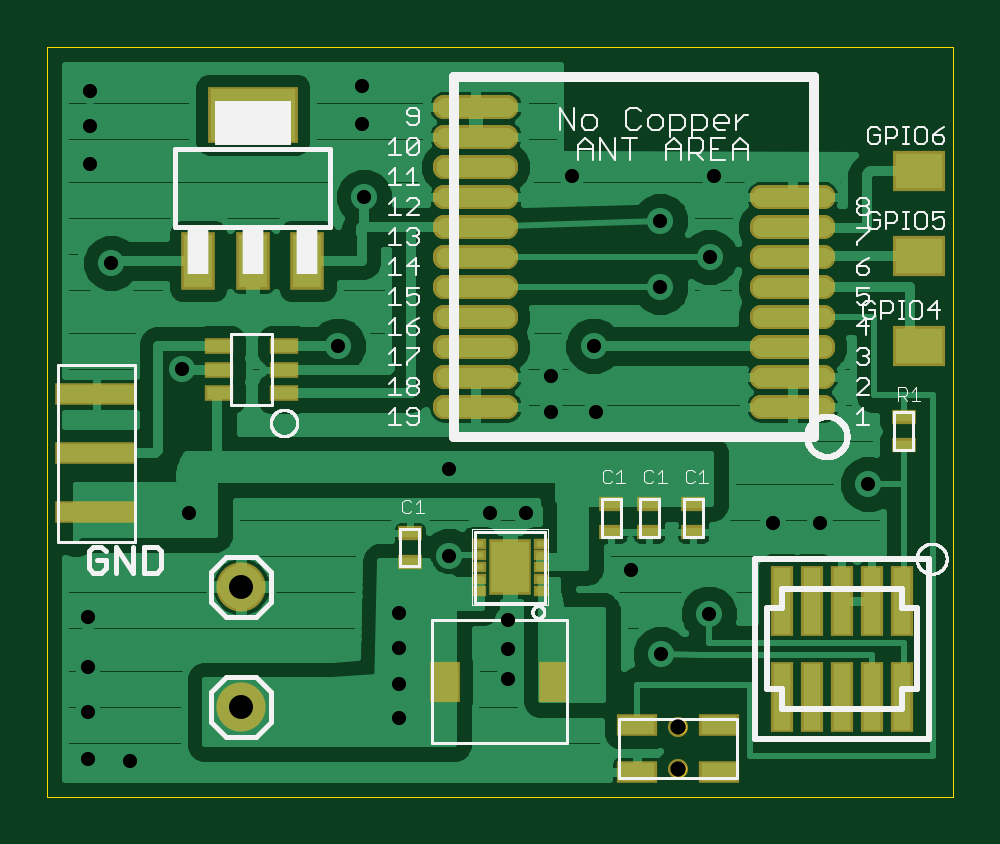
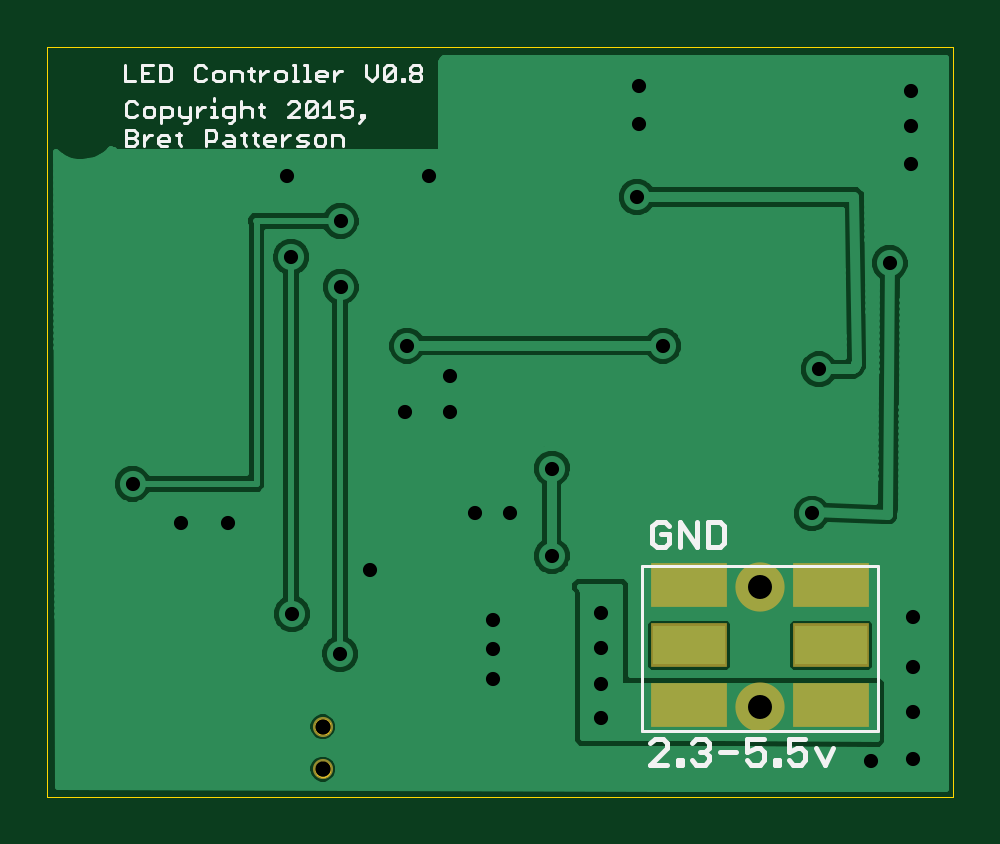
Circuit board: 9 layer files. Board 38.4 x 31.7 mm.
- outline: LED-BLEBoard.boardoutline.ger (5011 bytes)
- bottom_copper: LED-BLEBoard.bottomlayer.ger (32747 bytes)
- bottom_silk: LED-BLEBoard.bottomsilkscreen.ger (8940 bytes)
- bottom_mask: LED-BLEBoard.bottomsoldermask.ger (382 bytes)
- drill: LED-BLEBoard.drills.xln (565 bytes)
- paste: LED-BLEBoard.tcream.ger (3588 bytes)
- top_copper: LED-BLEBoard.toplayer.ger (53265 bytes)
- top_silk: LED-BLEBoard.topsilkscreen.ger (27145 bytes)
- top_mask: LED-BLEBoard.topsoldermask.ger (3718 bytes)

=== outline: LED-BLEBoard.boardoutline.ger ===
G75*
%MOIN*%
%OFA0B0*%
%FSLAX25Y25*%
%IPPOS*%
%LPD*%
%AMOC8*
5,1,8,0,0,1.08239X$1,22.5*
%
%ADD10C,0.00000*%
D10*
X0001000Y0001850D02*
X0001000Y0126811D01*
X0152000Y0126811D01*
X0152000Y0001850D01*
X0001000Y0001850D01*
X0104838Y0006476D02*
X0104840Y0006547D01*
X0104846Y0006618D01*
X0104856Y0006689D01*
X0104870Y0006758D01*
X0104887Y0006827D01*
X0104909Y0006895D01*
X0104934Y0006962D01*
X0104963Y0007027D01*
X0104995Y0007090D01*
X0105031Y0007152D01*
X0105070Y0007211D01*
X0105113Y0007268D01*
X0105158Y0007323D01*
X0105207Y0007375D01*
X0105258Y0007424D01*
X0105312Y0007470D01*
X0105369Y0007514D01*
X0105427Y0007554D01*
X0105488Y0007590D01*
X0105551Y0007624D01*
X0105616Y0007653D01*
X0105682Y0007679D01*
X0105750Y0007702D01*
X0105818Y0007720D01*
X0105888Y0007735D01*
X0105958Y0007746D01*
X0106029Y0007753D01*
X0106100Y0007756D01*
X0106171Y0007755D01*
X0106242Y0007750D01*
X0106313Y0007741D01*
X0106383Y0007728D01*
X0106452Y0007712D01*
X0106520Y0007691D01*
X0106587Y0007667D01*
X0106653Y0007639D01*
X0106716Y0007607D01*
X0106778Y0007572D01*
X0106838Y0007534D01*
X0106896Y0007492D01*
X0106951Y0007448D01*
X0107004Y0007400D01*
X0107054Y0007349D01*
X0107101Y0007296D01*
X0107145Y0007240D01*
X0107186Y0007182D01*
X0107224Y0007121D01*
X0107258Y0007059D01*
X0107288Y0006994D01*
X0107315Y0006929D01*
X0107339Y0006861D01*
X0107358Y0006793D01*
X0107374Y0006724D01*
X0107386Y0006653D01*
X0107394Y0006583D01*
X0107398Y0006512D01*
X0107398Y0006440D01*
X0107394Y0006369D01*
X0107386Y0006299D01*
X0107374Y0006228D01*
X0107358Y0006159D01*
X0107339Y0006091D01*
X0107315Y0006023D01*
X0107288Y0005958D01*
X0107258Y0005893D01*
X0107224Y0005831D01*
X0107186Y0005770D01*
X0107145Y0005712D01*
X0107101Y0005656D01*
X0107054Y0005603D01*
X0107004Y0005552D01*
X0106951Y0005504D01*
X0106896Y0005460D01*
X0106838Y0005418D01*
X0106778Y0005380D01*
X0106716Y0005345D01*
X0106653Y0005313D01*
X0106587Y0005285D01*
X0106520Y0005261D01*
X0106452Y0005240D01*
X0106383Y0005224D01*
X0106313Y0005211D01*
X0106242Y0005202D01*
X0106171Y0005197D01*
X0106100Y0005196D01*
X0106029Y0005199D01*
X0105958Y0005206D01*
X0105888Y0005217D01*
X0105818Y0005232D01*
X0105750Y0005250D01*
X0105682Y0005273D01*
X0105616Y0005299D01*
X0105551Y0005328D01*
X0105488Y0005362D01*
X0105427Y0005398D01*
X0105369Y0005438D01*
X0105312Y0005482D01*
X0105258Y0005528D01*
X0105207Y0005577D01*
X0105158Y0005629D01*
X0105113Y0005684D01*
X0105070Y0005741D01*
X0105031Y0005800D01*
X0104995Y0005862D01*
X0104963Y0005925D01*
X0104934Y0005990D01*
X0104909Y0006057D01*
X0104887Y0006125D01*
X0104870Y0006194D01*
X0104856Y0006263D01*
X0104846Y0006334D01*
X0104840Y0006405D01*
X0104838Y0006476D01*
X0104838Y0013563D02*
X0104840Y0013634D01*
X0104846Y0013705D01*
X0104856Y0013776D01*
X0104870Y0013845D01*
X0104887Y0013914D01*
X0104909Y0013982D01*
X0104934Y0014049D01*
X0104963Y0014114D01*
X0104995Y0014177D01*
X0105031Y0014239D01*
X0105070Y0014298D01*
X0105113Y0014355D01*
X0105158Y0014410D01*
X0105207Y0014462D01*
X0105258Y0014511D01*
X0105312Y0014557D01*
X0105369Y0014601D01*
X0105427Y0014641D01*
X0105488Y0014677D01*
X0105551Y0014711D01*
X0105616Y0014740D01*
X0105682Y0014766D01*
X0105750Y0014789D01*
X0105818Y0014807D01*
X0105888Y0014822D01*
X0105958Y0014833D01*
X0106029Y0014840D01*
X0106100Y0014843D01*
X0106171Y0014842D01*
X0106242Y0014837D01*
X0106313Y0014828D01*
X0106383Y0014815D01*
X0106452Y0014799D01*
X0106520Y0014778D01*
X0106587Y0014754D01*
X0106653Y0014726D01*
X0106716Y0014694D01*
X0106778Y0014659D01*
X0106838Y0014621D01*
X0106896Y0014579D01*
X0106951Y0014535D01*
X0107004Y0014487D01*
X0107054Y0014436D01*
X0107101Y0014383D01*
X0107145Y0014327D01*
X0107186Y0014269D01*
X0107224Y0014208D01*
X0107258Y0014146D01*
X0107288Y0014081D01*
X0107315Y0014016D01*
X0107339Y0013948D01*
X0107358Y0013880D01*
X0107374Y0013811D01*
X0107386Y0013740D01*
X0107394Y0013670D01*
X0107398Y0013599D01*
X0107398Y0013527D01*
X0107394Y0013456D01*
X0107386Y0013386D01*
X0107374Y0013315D01*
X0107358Y0013246D01*
X0107339Y0013178D01*
X0107315Y0013110D01*
X0107288Y0013045D01*
X0107258Y0012980D01*
X0107224Y0012918D01*
X0107186Y0012857D01*
X0107145Y0012799D01*
X0107101Y0012743D01*
X0107054Y0012690D01*
X0107004Y0012639D01*
X0106951Y0012591D01*
X0106896Y0012547D01*
X0106838Y0012505D01*
X0106778Y0012467D01*
X0106716Y0012432D01*
X0106653Y0012400D01*
X0106587Y0012372D01*
X0106520Y0012348D01*
X0106452Y0012327D01*
X0106383Y0012311D01*
X0106313Y0012298D01*
X0106242Y0012289D01*
X0106171Y0012284D01*
X0106100Y0012283D01*
X0106029Y0012286D01*
X0105958Y0012293D01*
X0105888Y0012304D01*
X0105818Y0012319D01*
X0105750Y0012337D01*
X0105682Y0012360D01*
X0105616Y0012386D01*
X0105551Y0012415D01*
X0105488Y0012449D01*
X0105427Y0012485D01*
X0105369Y0012525D01*
X0105312Y0012569D01*
X0105258Y0012615D01*
X0105207Y0012664D01*
X0105158Y0012716D01*
X0105113Y0012771D01*
X0105070Y0012828D01*
X0105031Y0012887D01*
X0104995Y0012949D01*
X0104963Y0013012D01*
X0104934Y0013077D01*
X0104909Y0013144D01*
X0104887Y0013212D01*
X0104870Y0013281D01*
X0104856Y0013350D01*
X0104846Y0013421D01*
X0104840Y0013492D01*
X0104838Y0013563D01*
M02*

=== bottom_copper: LED-BLEBoard.bottomlayer.ger (32747 bytes, source omitted) ===
=== bottom_silk: LED-BLEBoard.bottomsilkscreen.ger (8940 bytes, source omitted) ===
=== bottom_mask: LED-BLEBoard.bottomsoldermask.ger ===
G75*
%MOIN*%
%OFA0B0*%
%FSLAX25Y25*%
%IPPOS*%
%LPD*%
%AMOC8*
5,1,8,0,0,1.08239X$1,22.5*
%
%ADD10R,0.12800X0.07296*%
%ADD11C,0.03359*%
%ADD12C,0.08200*%
D10*
X0021354Y0017102D03*
X0021354Y0027102D03*
X0021354Y0037102D03*
X0045016Y0037102D03*
X0045016Y0027102D03*
X0045016Y0017102D03*
D11*
X0106118Y0013563D03*
X0106118Y0006476D03*
D12*
X0033283Y0016811D03*
X0033283Y0036890D03*
M02*

=== drill: LED-BLEBoard.drills.xln ===
%
M48
M72
T01C0.0236
T02C0.0256
T03C0.0400
%
T01
X769Y815
X1478Y776
X769Y1602
X769Y2350
X769Y3177
X2462Y4909
X2344Y7311
X1163Y9083
X809Y10736
X809Y11366
X809Y11957
X5336Y12035
X5336Y11406
X5376Y10185
X4943Y7705
X6793Y5657
X7482Y4909
X8072Y4909
X6793Y4201
X5966Y3256
X5966Y2665
X5966Y2067
X5966Y1496
X7777Y2154
X7777Y2646
X7777Y3138
X9824Y3965
X11124Y3236
X10320Y2563
X12187Y4752
X12974Y4752
X13781Y5402
X10313Y8685
X11137Y9185
X10313Y9783
X11204Y10539
X8842Y10539
X9202Y7705
X8486Y7193
X8486Y6602
X9236Y6602
T02
X10612Y1356
X10612Y648
T03
X3328Y1681
X3328Y3689
M30

=== paste: LED-BLEBoard.tcream.ger ===
G75*
%MOIN*%
%OFA0B0*%
%FSLAX25Y25*%
%IPPOS*%
%LPD*%
%AMOC8*
5,1,8,0,0,1.08239X$1,22.5*
%
%ADD10R,0.03150X0.01575*%
%ADD11R,0.04331X0.05906*%
%ADD12R,0.01575X0.00945*%
%ADD13R,0.06299X0.08465*%
%ADD14R,0.04800X0.08800*%
%ADD15R,0.14173X0.08661*%
%ADD16R,0.02900X0.11000*%
%ADD17C,0.02880*%
%ADD18R,0.03937X0.01969*%
%ADD19R,0.12795X0.02953*%
%ADD20R,0.05906X0.02953*%
%ADD21R,0.07874X0.05906*%
D10*
X0061425Y0041055D03*
X0061425Y0045780D03*
X0095012Y0045957D03*
X0095012Y0050681D03*
X0101299Y0050681D03*
X0101299Y0045957D03*
X0108661Y0045957D03*
X0108661Y0050681D03*
X0143717Y0060512D03*
X0143717Y0065236D03*
D11*
X0085406Y0021031D03*
X0067295Y0021031D03*
D12*
X0072988Y0036201D03*
X0072988Y0038169D03*
X0072988Y0040138D03*
X0072988Y0042106D03*
X0072988Y0044075D03*
X0083224Y0044075D03*
X0083224Y0042106D03*
X0083224Y0040138D03*
X0083224Y0038169D03*
X0083224Y0036201D03*
D13*
X0078106Y0040138D03*
D14*
X0044332Y0091166D03*
X0035232Y0091166D03*
X0026132Y0091166D03*
D15*
X0035232Y0115567D03*
D16*
X0123382Y0034535D03*
X0128382Y0034535D03*
X0133382Y0034535D03*
X0138382Y0034535D03*
X0143382Y0034535D03*
X0143382Y0018535D03*
X0138382Y0018535D03*
X0133382Y0018535D03*
X0128382Y0018535D03*
X0123382Y0018535D03*
D17*
X0119996Y0067010D02*
X0130316Y0067010D01*
X0130316Y0066690D01*
X0119996Y0066690D01*
X0119996Y0067010D01*
X0119996Y0072010D02*
X0130316Y0072010D01*
X0130316Y0071690D01*
X0119996Y0071690D01*
X0119996Y0072010D01*
X0119996Y0077010D02*
X0130316Y0077010D01*
X0130316Y0076690D01*
X0119996Y0076690D01*
X0119996Y0077010D01*
X0119996Y0082010D02*
X0130316Y0082010D01*
X0130316Y0081690D01*
X0119996Y0081690D01*
X0119996Y0082010D01*
X0119996Y0087010D02*
X0130316Y0087010D01*
X0130316Y0086690D01*
X0119996Y0086690D01*
X0119996Y0087010D01*
X0119996Y0092010D02*
X0130316Y0092010D01*
X0130316Y0091690D01*
X0119996Y0091690D01*
X0119996Y0092010D01*
X0119996Y0097010D02*
X0130316Y0097010D01*
X0130316Y0096690D01*
X0119996Y0096690D01*
X0119996Y0097010D01*
X0119996Y0102010D02*
X0130316Y0102010D01*
X0130316Y0101690D01*
X0119996Y0101690D01*
X0119996Y0102010D01*
X0077516Y0102010D02*
X0067196Y0102010D01*
X0077516Y0102010D02*
X0077516Y0101690D01*
X0067196Y0101690D01*
X0067196Y0102010D01*
X0067196Y0107010D02*
X0077516Y0107010D01*
X0077516Y0106690D01*
X0067196Y0106690D01*
X0067196Y0107010D01*
X0067196Y0112010D02*
X0077516Y0112010D01*
X0077516Y0111690D01*
X0067196Y0111690D01*
X0067196Y0112010D01*
X0067196Y0117010D02*
X0077516Y0117010D01*
X0077516Y0116690D01*
X0067196Y0116690D01*
X0067196Y0117010D01*
X0067196Y0097010D02*
X0077516Y0097010D01*
X0077516Y0096690D01*
X0067196Y0096690D01*
X0067196Y0097010D01*
X0067196Y0092010D02*
X0077516Y0092010D01*
X0077516Y0091690D01*
X0067196Y0091690D01*
X0067196Y0092010D01*
X0067196Y0087010D02*
X0077516Y0087010D01*
X0077516Y0086690D01*
X0067196Y0086690D01*
X0067196Y0087010D01*
X0067196Y0082010D02*
X0077516Y0082010D01*
X0077516Y0081690D01*
X0067196Y0081690D01*
X0067196Y0082010D01*
X0067196Y0077010D02*
X0077516Y0077010D01*
X0077516Y0076690D01*
X0067196Y0076690D01*
X0067196Y0077010D01*
X0067196Y0072010D02*
X0077516Y0072010D01*
X0077516Y0071690D01*
X0067196Y0071690D01*
X0067196Y0072010D01*
X0067196Y0067010D02*
X0077516Y0067010D01*
X0077516Y0066690D01*
X0067196Y0066690D01*
X0067196Y0067010D01*
D18*
X0040449Y0069094D03*
X0040449Y0073031D03*
X0040449Y0076969D03*
X0029622Y0076969D03*
X0029622Y0073031D03*
X0029622Y0069094D03*
D19*
X0009169Y0049291D03*
X0009169Y0059134D03*
X0009169Y0068976D03*
D20*
X0099228Y0013858D03*
X0099228Y0005984D03*
X0113008Y0005984D03*
X0113008Y0013858D03*
D21*
X0146276Y0077047D03*
X0146276Y0092008D03*
X0146276Y0106181D03*
M02*

=== top_copper: LED-BLEBoard.toplayer.ger (53265 bytes, source omitted) ===
=== top_silk: LED-BLEBoard.topsilkscreen.ger (27145 bytes, source omitted) ===
=== top_mask: LED-BLEBoard.topsoldermask.ger ===
G75*
%MOIN*%
%OFA0B0*%
%FSLAX25Y25*%
%IPPOS*%
%LPD*%
%AMOC8*
5,1,8,0,0,1.08239X$1,22.5*
%
%ADD10R,0.03950X0.02375*%
%ADD11R,0.05131X0.06706*%
%ADD12R,0.02375X0.01745*%
%ADD13R,0.07099X0.09265*%
%ADD14R,0.05600X0.09600*%
%ADD15R,0.14973X0.09461*%
%ADD16R,0.03700X0.11800*%
%ADD17C,0.03600*%
%ADD18R,0.04737X0.02769*%
%ADD19R,0.13595X0.03753*%
%ADD20R,0.06706X0.03753*%
%ADD21C,0.03359*%
%ADD22R,0.08674X0.06706*%
%ADD23C,0.08200*%
D10*
X0061425Y0041055D03*
X0061425Y0045780D03*
X0095012Y0045957D03*
X0095012Y0050681D03*
X0101299Y0050681D03*
X0101299Y0045957D03*
X0108661Y0045957D03*
X0108661Y0050681D03*
X0143717Y0060512D03*
X0143717Y0065236D03*
D11*
X0085406Y0021031D03*
X0067295Y0021031D03*
D12*
X0072988Y0036201D03*
X0072988Y0038169D03*
X0072988Y0040138D03*
X0072988Y0042106D03*
X0072988Y0044075D03*
X0083224Y0044075D03*
X0083224Y0042106D03*
X0083224Y0040138D03*
X0083224Y0038169D03*
X0083224Y0036201D03*
D13*
X0078106Y0040138D03*
D14*
X0044332Y0091166D03*
X0035232Y0091166D03*
X0026132Y0091166D03*
D15*
X0035232Y0115567D03*
D16*
X0123382Y0034535D03*
X0128382Y0034535D03*
X0133382Y0034535D03*
X0138382Y0034535D03*
X0143382Y0034535D03*
X0143382Y0018535D03*
X0138382Y0018535D03*
X0133382Y0018535D03*
X0128382Y0018535D03*
X0123382Y0018535D03*
D17*
X0119956Y0067050D02*
X0130356Y0067050D01*
X0130356Y0066650D01*
X0119956Y0066650D01*
X0119956Y0067050D01*
X0119956Y0072050D02*
X0130356Y0072050D01*
X0130356Y0071650D01*
X0119956Y0071650D01*
X0119956Y0072050D01*
X0119956Y0077050D02*
X0130356Y0077050D01*
X0130356Y0076650D01*
X0119956Y0076650D01*
X0119956Y0077050D01*
X0119956Y0082050D02*
X0130356Y0082050D01*
X0130356Y0081650D01*
X0119956Y0081650D01*
X0119956Y0082050D01*
X0119956Y0087050D02*
X0130356Y0087050D01*
X0130356Y0086650D01*
X0119956Y0086650D01*
X0119956Y0087050D01*
X0119956Y0092050D02*
X0130356Y0092050D01*
X0130356Y0091650D01*
X0119956Y0091650D01*
X0119956Y0092050D01*
X0119956Y0097050D02*
X0130356Y0097050D01*
X0130356Y0096650D01*
X0119956Y0096650D01*
X0119956Y0097050D01*
X0119956Y0102050D02*
X0130356Y0102050D01*
X0130356Y0101650D01*
X0119956Y0101650D01*
X0119956Y0102050D01*
X0077556Y0102050D02*
X0067156Y0102050D01*
X0077556Y0102050D02*
X0077556Y0101650D01*
X0067156Y0101650D01*
X0067156Y0102050D01*
X0067156Y0107050D02*
X0077556Y0107050D01*
X0077556Y0106650D01*
X0067156Y0106650D01*
X0067156Y0107050D01*
X0067156Y0112050D02*
X0077556Y0112050D01*
X0077556Y0111650D01*
X0067156Y0111650D01*
X0067156Y0112050D01*
X0067156Y0117050D02*
X0077556Y0117050D01*
X0077556Y0116650D01*
X0067156Y0116650D01*
X0067156Y0117050D01*
X0067156Y0097050D02*
X0077556Y0097050D01*
X0077556Y0096650D01*
X0067156Y0096650D01*
X0067156Y0097050D01*
X0067156Y0092050D02*
X0077556Y0092050D01*
X0077556Y0091650D01*
X0067156Y0091650D01*
X0067156Y0092050D01*
X0067156Y0087050D02*
X0077556Y0087050D01*
X0077556Y0086650D01*
X0067156Y0086650D01*
X0067156Y0087050D01*
X0067156Y0082050D02*
X0077556Y0082050D01*
X0077556Y0081650D01*
X0067156Y0081650D01*
X0067156Y0082050D01*
X0067156Y0077050D02*
X0077556Y0077050D01*
X0077556Y0076650D01*
X0067156Y0076650D01*
X0067156Y0077050D01*
X0067156Y0072050D02*
X0077556Y0072050D01*
X0077556Y0071650D01*
X0067156Y0071650D01*
X0067156Y0072050D01*
X0067156Y0067050D02*
X0077556Y0067050D01*
X0077556Y0066650D01*
X0067156Y0066650D01*
X0067156Y0067050D01*
D18*
X0040449Y0069094D03*
X0040449Y0073031D03*
X0040449Y0076969D03*
X0029622Y0076969D03*
X0029622Y0073031D03*
X0029622Y0069094D03*
D19*
X0009169Y0068976D03*
X0009169Y0059134D03*
X0009169Y0049291D03*
D20*
X0099228Y0013858D03*
X0099228Y0005984D03*
X0113008Y0005984D03*
X0113008Y0013858D03*
D21*
X0106118Y0013563D03*
X0106118Y0006476D03*
D22*
X0146276Y0077047D03*
X0146276Y0092008D03*
X0146276Y0106181D03*
D23*
X0033283Y0016811D03*
X0033283Y0036890D03*
M02*
